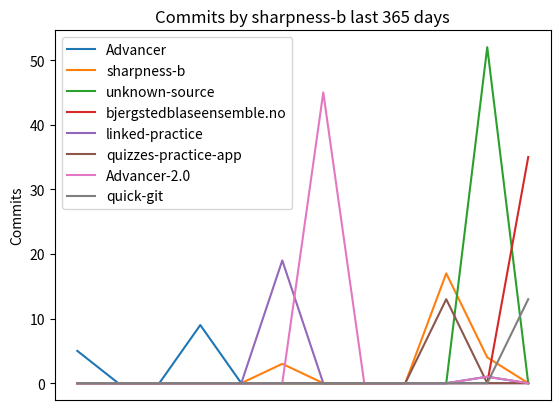

Reproduce this figure in Python.
import io

from PIL import Image

import matplotlib.pyplot as plt
import matplotlib.image as mpimg



def formatCatalogue(catalogue):
    # fill with 0
    repos = set([repo for sub in [vertical.keys() for vertical in catalogue] for repo in sub])
    values = {repo: [(i,0) for i in range(len(catalogue))] for repo in repos}

    # fill with values
    for i, vertical in enumerate(catalogue):
        for repo in vertical:
            values[repo][i] = (i, vertical[repo])
            
    return values



def plotCommits(catalogue, author, setting, timespanDays):

    values = formatCatalogue(catalogue)
    for repo in values:
    #Plot a line graph
        points = values[repo]
        plt.plot([p[0] for p in points], [p[1] for p in points], label=repo)
    
    # Add labels and title
    plt.title(f"Commits by {author} last {timespanDays} days")
    # plt.xlabel("X-axis")
    ax = plt.gca()
    ax.axes.xaxis.set_visible(False)
    plt.ylabel("Commits")
    
    plt.legend()

    b = io.BytesIO()
    plt.savefig(b, format="png")
    b.seek(0)

    if __name__ == '__main__':
        plt.show()

    plt.close()
    return b
        
        

if __name__ == '__main__':
    catalogue = [ {'Advancer': 5}, {}, {}, {'Advancer': 9}, {}, {'linked-practice': 19, 'sharpness-b': 3}, {'Advancer-2.0': 45}, {}, {}, {'sharpness-b': 17, 'quizzes-practice-app': 13}, {'unknown-source': 52, 'sharpness-b': 4, 'Advancer-2.0': 1, 'Advancer': 1}, {'bjergstedblaseensemble.no': 35, 'quick-git': 13}]
    plotCommits(catalogue, "sharpness-b", "month", 365)
